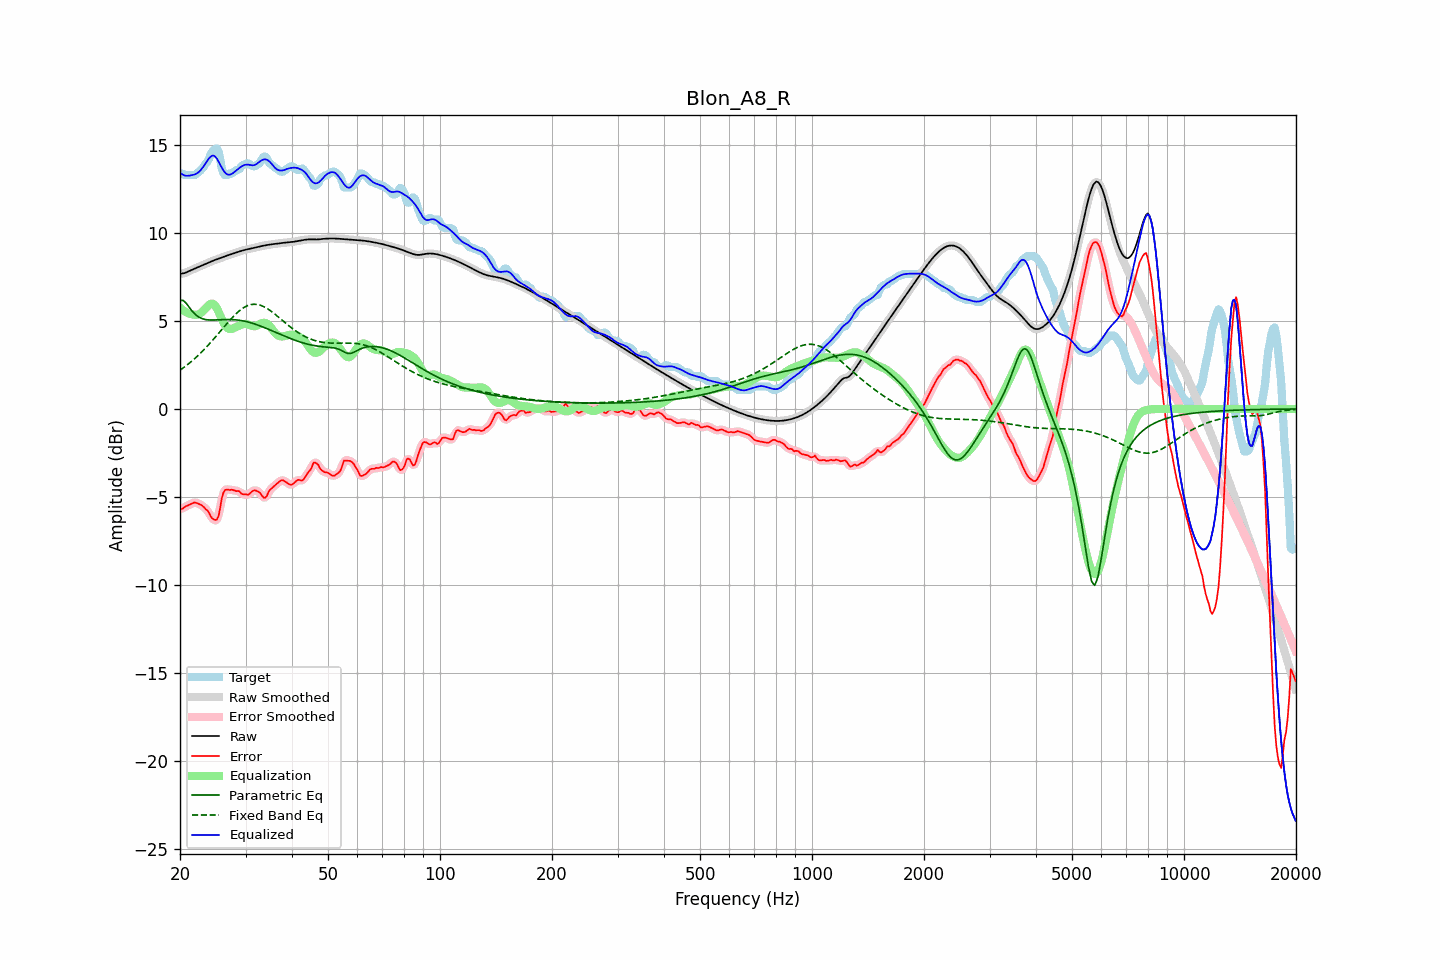

Values plotted in this chart, from the file beside it:
frequency, raw, error, smoothed, error_smoothed, equalization, parametric_eq, fixed_band_eq, equalized_raw, equalized_smoothed, target
20.00, 7.67, -5.67, 7.67, -5.69, 5.75, 6.17, 2.20, 13.42, 13.42, 13.34
20.20, 7.69, -5.69, 7.68, -5.66, 5.67, 6.17, 2.27, 13.36, 13.35, 13.38
20.40, 7.70, -5.64, 7.70, -5.62, 5.60, 6.16, 2.33, 13.30, 13.30, 13.34
20.61, 7.72, -5.56, 7.72, -5.58, 5.54, 6.08, 2.40, 13.26, 13.26, 13.28
20.81, 7.76, -5.52, 7.76, -5.52, 5.49, 5.99, 2.47, 13.25, 13.24, 13.28
21.02, 7.80, -5.48, 7.80, -5.47, 5.44, 5.86, 2.54, 13.24, 13.24, 13.28
21.23, 7.84, -5.43, 7.84, -5.43, 5.41, 5.74, 2.61, 13.25, 13.25, 13.28
21.44, 7.88, -5.39, 7.88, -5.39, 5.39, 5.62, 2.69, 13.27, 13.27, 13.28
21.66, 7.93, -5.35, 7.93, -5.35, 5.36, 5.51, 2.77, 13.29, 13.29, 13.28
21.87, 7.97, -5.31, 7.97, -5.33, 5.35, 5.42, 2.85, 13.31, 13.31, 13.28
22.09, 8.01, -5.33, 8.01, -5.33, 5.35, 5.33, 2.93, 13.35, 13.35, 13.34
22.31, 8.05, -5.37, 8.05, -5.36, 5.36, 5.26, 3.02, 13.41, 13.41, 13.41
22.54, 8.08, -5.40, 8.08, -5.40, 5.40, 5.20, 3.10, 13.48, 13.48, 13.49
22.76, 8.12, -5.44, 8.12, -5.45, 5.46, 5.16, 3.19, 13.58, 13.58, 13.56
22.99, 8.16, -5.51, 8.16, -5.51, 5.53, 5.12, 3.28, 13.69, 13.69, 13.67
23.22, 8.20, -5.59, 8.20, -5.59, 5.62, 5.10, 3.38, 13.82, 13.82, 13.79
23.45, 8.24, -5.70, 8.24, -5.67, 5.72, 5.08, 3.47, 13.96, 13.96, 13.94
23.69, 8.28, -5.75, 8.28, -5.78, 5.82, 5.07, 3.57, 14.10, 14.10, 14.04
23.92, 8.32, -5.88, 8.32, -5.91, 5.91, 5.05, 3.67, 14.23, 14.23, 14.20
24.16, 8.36, -6.08, 8.36, -6.05, 5.96, 5.05, 3.77, 14.33, 14.33, 14.44
24.40, 8.40, -6.21, 8.40, -6.20, 5.98, 5.05, 3.87, 14.38, 14.38, 14.61
24.65, 8.44, -6.28, 8.44, -6.29, 5.95, 5.05, 3.98, 14.38, 14.38, 14.71
24.89, 8.47, -6.31, 8.47, -6.33, 5.85, 5.05, 4.08, 14.32, 14.32, 14.78
25.14, 8.50, -6.27, 8.50, -6.26, 5.70, 5.06, 4.19, 14.21, 14.21, 14.78
25.39, 8.53, -6.08, 8.54, -6.00, 5.52, 5.06, 4.30, 14.05, 14.05, 14.62
25.65, 8.57, -5.61, 8.57, -5.59, 5.31, 5.07, 4.40, 13.88, 13.88, 14.18
25.91, 8.60, -5.06, 8.60, -5.14, 5.10, 5.07, 4.51, 13.71, 13.71, 13.67
26.16, 8.63, -4.76, 8.64, -4.79, 4.92, 5.07, 4.62, 13.55, 13.55, 13.39
26.43, 8.67, -4.61, 8.67, -4.61, 4.76, 5.08, 4.73, 13.43, 13.43, 13.28
26.69, 8.70, -4.57, 8.70, -4.57, 4.64, 5.08, 4.83, 13.34, 13.34, 13.28
26.96, 8.73, -4.58, 8.73, -4.57, 4.57, 5.08, 4.94, 13.31, 13.31, 13.32
27.23, 8.77, -4.61, 8.77, -4.59, 4.54, 5.08, 5.04, 13.31, 13.31, 13.38
27.50, 8.80, -4.58, 8.80, -4.60, 4.55, 5.08, 5.14, 13.34, 13.34, 13.38
27.77, 8.83, -4.60, 8.83, -4.61, 4.57, 5.07, 5.24, 13.40, 13.40, 13.43
28.05, 8.86, -4.63, 8.86, -4.63, 4.62, 5.07, 5.33, 13.47, 13.47, 13.49
28.33, 8.89, -4.67, 8.89, -4.65, 4.66, 5.06, 5.42, 13.55, 13.55, 13.56
28.62, 8.92, -4.66, 8.92, -4.67, 4.70, 5.05, 5.50, 13.62, 13.62, 13.58
28.90, 8.95, -4.68, 8.95, -4.72, 4.74, 5.04, 5.58, 13.69, 13.69, 13.63
29.19, 8.98, -4.80, 8.98, -4.77, 4.78, 5.02, 5.65, 13.76, 13.76, 13.77
29.48, 9.00, -4.84, 9.00, -4.82, 4.81, 5.01, 5.71, 13.81, 13.81, 13.85
29.78, 9.03, -4.85, 9.03, -4.86, 4.83, 4.99, 5.77, 13.85, 13.85, 13.88
30.08, 9.05, -4.84, 9.05, -4.87, 4.83, 4.97, 5.82, 13.88, 13.87, 13.89
30.38, 9.07, -4.88, 9.07, -4.86, 4.81, 4.95, 5.87, 13.88, 13.88, 13.95
30.68, 9.09, -4.84, 9.09, -4.82, 4.78, 4.92, 5.90, 13.87, 13.87, 13.93
30.99, 9.11, -4.75, 9.11, -4.76, 4.74, 4.90, 5.92, 13.85, 13.85, 13.86
31.30, 9.13, -4.67, 9.13, -4.68, 4.71, 4.87, 5.94, 13.84, 13.84, 13.80
31.61, 9.15, -4.63, 9.15, -4.64, 4.70, 4.84, 5.95, 13.84, 13.84, 13.78
31.93, 9.17, -4.63, 9.17, -4.63, 4.71, 4.81, 5.94, 13.88, 13.88, 13.80
32.24, 9.19, -4.67, 9.19, -4.66, 4.74, 4.78, 5.94, 13.94, 13.94, 13.87
32.57, 9.22, -4.71, 9.22, -4.72, 4.79, 4.74, 5.91, 14.01, 14.01, 13.93
32.89, 9.24, -4.79, 9.24, -4.82, 4.84, 4.71, 5.89, 14.08, 14.08, 14.02
33.22, 9.26, -4.93, 9.26, -4.93, 4.88, 4.67, 5.86, 14.13, 14.13, 14.19
33.55, 9.28, -5.04, 9.28, -5.02, 4.89, 4.64, 5.82, 14.17, 14.17, 14.32
33.89, 9.29, -5.05, 9.29, -5.02, 4.89, 4.60, 5.77, 14.18, 14.18, 14.34
34.23, 9.31, -4.95, 9.31, -4.92, 4.85, 4.56, 5.72, 14.16, 14.16, 14.26
34.57, 9.32, -4.73, 9.32, -4.77, 4.78, 4.53, 5.66, 14.10, 14.10, 14.05
34.92, 9.34, -4.60, 9.34, -4.62, 4.69, 4.49, 5.60, 14.02, 14.02, 13.93
35.27, 9.35, -4.51, 9.35, -4.50, 4.57, 4.45, 5.53, 13.92, 13.92, 13.86
35.62, 9.36, -4.43, 9.36, -4.42, 4.45, 4.41, 5.46, 13.81, 13.81, 13.79
35.97, 9.37, -4.35, 9.37, -4.35, 4.33, 4.37, 5.39, 13.71, 13.71, 13.72
... 635 more rows
